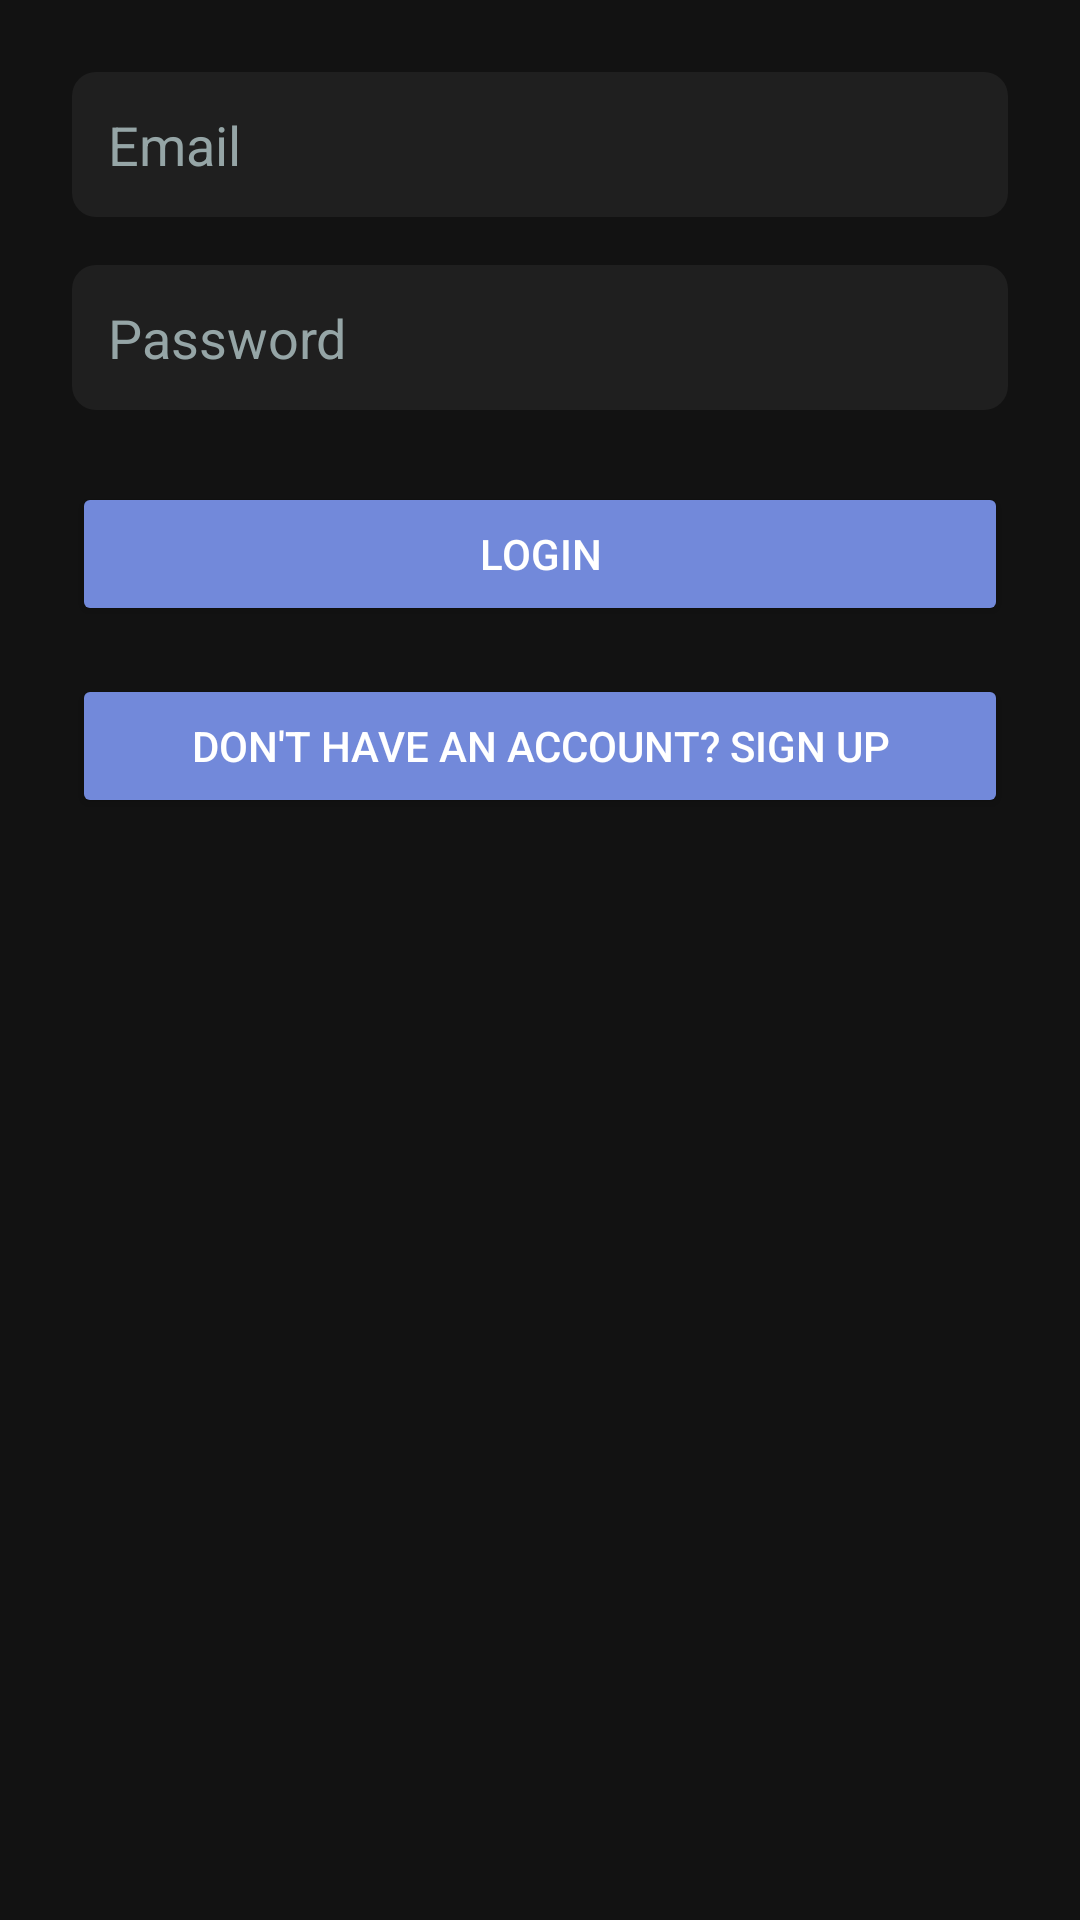

Android layout source for this screen:
<!-- AndroidManifest.xml: application theme Theme.MindSync -->
<!-- res/layout/activity_login.xml -->
<?xml version="1.0" encoding="utf-8"?>
<LinearLayout
    xmlns:android="http://schemas.android.com/apk/res/android"
    android:layout_width="match_parent"
    android:layout_height="match_parent"
    android:background="@color/darkBackground"
    android:orientation="vertical"
    android:padding="24dp">

    <EditText
        android:id="@+id/etEmail"
        android:layout_width="match_parent"
        android:layout_height="wrap_content"
        android:hint="Email"
        android:inputType="textEmailAddress"
        android:background="@drawable/edittext_background"
        android:padding="12dp"
        android:textColor="@color/lightText"
        android:textColorHint="@color/grayText"/>

    <EditText
        android:id="@+id/etPassword"
        android:layout_width="match_parent"
        android:layout_height="wrap_content"
        android:layout_marginTop="16dp"
        android:hint="Password"
        android:inputType="textPassword"
        android:background="@drawable/edittext_background"
        android:padding="12dp"
        android:textColor="@color/lightText"
        android:textColorHint="@color/grayText"/>

    <Button
        android:id="@+id/btnLogin"
        android:layout_width="match_parent"
        android:layout_height="wrap_content"
        android:text="Login"
        android:layout_marginTop="24dp"
        android:backgroundTint="@color/colorAccent"
        android:textColor="@color/lightText"/>

    <Button
        android:id="@+id/btnSignup"
        android:layout_width="match_parent"
        android:layout_height="wrap_content"
        android:text="Don't have an account? Sign Up"
        android:layout_marginTop="16dp"
        android:backgroundTint="@color/colorAccent"
        android:textColor="@color/lightText"/>
</LinearLayout>
<!-- resources referenced by this layout -->
<resources>
  <color name="colorAccent">#7289DA</color>
  <color name="darkBackground">#121212</color>
  <color name="grayText">#95A5A6</color>
  <color name="lightText">#FFFFFF</color>
  <!-- drawable edittext_background (drawable) -->
  <?xml version="1.0" encoding="utf-8"?>
  <shape xmlns:android="http://schemas.android.com/apk/res/android" android:shape="rectangle">
      <solid android:color="#1F1F1F"/>
      <corners android:radius="8dp"/>
  </shape>
  <style name="Theme.MindSync" parent="Theme.MaterialComponents.DayNight.NoActionBar">
          
          <item name="colorPrimary">@color/accent_blurple</item>
          <item name="colorPrimaryVariant">@color/background_tertiary</item>
          <item name="colorOnPrimary">@color/text_normal</item>
  
          
          <item name="colorSecondary">@color/accent_green</item>
          <item name="colorSecondaryVariant">@color/background_secondary</item>
          <item name="colorOnSecondary">@color/text_normal</item>
  
          
          <item name="android:statusBarColor">@color/background_tertiary</item>
          <item name="android:navigationBarColor">@color/background_tertiary</item>
          <item name="android:windowBackground">@color/background_primary</item>
  
          
          <item name="android:colorBackground">@color/background_primary</item>
          <item name="colorSurface">@color/background_secondary</item>
          <item name="colorOnSurface">@color/text_normal</item>
  
          
          <item name="android:textColorPrimary">@color/text_normal</item>
          <item name="android:textColorSecondary">@color/text_muted</item>
  
          
          <item name="materialCardViewStyle">@style/CustomCard</item>
          
          
          <item name="materialButtonStyle">@style/CustomButton</item>
          
          
          <item name="chipStyle">@style/CustomChip</item>
      </style>
  <color name="accent_blurple">#7289DA</color>
  <color name="background_tertiary">#2D2D2D</color>
  <color name="text_normal">#FFFFFF</color>
  <color name="accent_green">#43B581</color>
  <color name="background_secondary">#1E1E1E</color>
  <color name="background_primary">#121212</color>
  <color name="text_muted">#99AAB5</color>
  <style name="CustomCard" parent="Widget.MaterialComponents.CardView">
          <item name="cardBackgroundColor">@color/background_secondary</item>
          <item name="cardCornerRadius">12dp</item>
          <item name="cardElevation">0dp</item>
          <item name="contentPadding">16dp</item>
          <item name="rippleColor">@color/accent_blurple</item>
      </style>
  <style name="CustomButton" parent="Widget.MaterialComponents.Button">
          <item name="android:textColor">@color/text_normal</item>
          <item name="backgroundTint">@color/accent_blurple</item>
          <item name="cornerRadius">8dp</item>
      </style>
  <style name="CustomChip" parent="Widget.MaterialComponents.Chip.Filter">
          <item name="android:textColor">@color/chip_text</item>
          <item name="chipBackgroundColor">@color/chip_background</item>
          <item name="chipStrokeColor">@color/accent_blurple</item>
          <item name="chipStrokeWidth">1dp</item>
          <item name="rippleColor">@color/accent_blurple</item>
      </style>
  <color name="chip_text">#FFFFFF</color>
  <color name="chip_background">#2D2D2D</color>
</resources>
